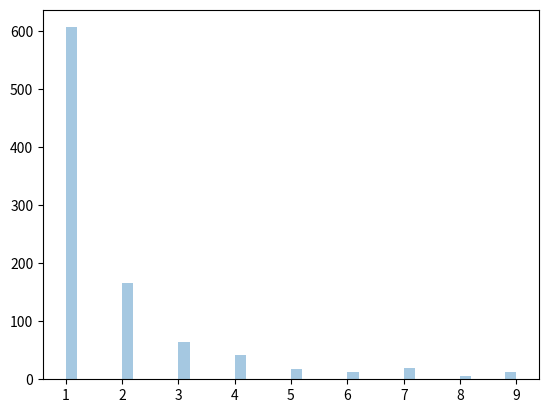

Python code for this plot:
# W3Schools, NumPy Zipf Distribution
from numpy import random
import matplotlib.pyplot as plt
import seaborn as sns

x = random.zipf(a=2, size=1000)
sns.distplot(x[x < 10], kde=False)

plt.show()
